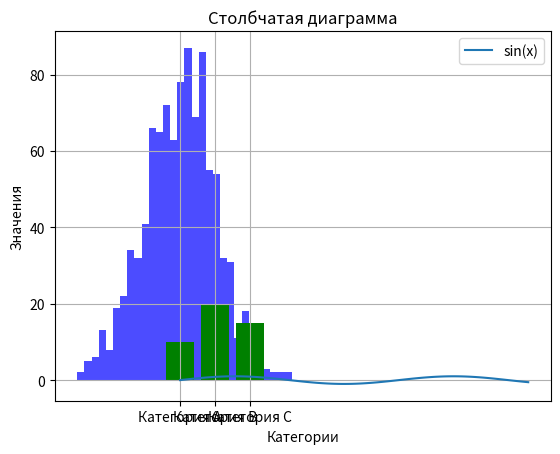

Python code for this plot:
import matplotlib.pyplot as plt
import numpy as np

# Создание данных
x = np.linspace(0, 10, 100)  # 100 точек от 0 до 10
y = np.sin(x)  # Синусоида

# Построение графика
plt.plot(x, y, label='sin(x)')
plt.title("График синуса")
plt.xlabel("Ось X")
plt.ylabel("Ось Y")
plt.legend()
plt.grid(True)
plt.show()

# Гистограмма
data = np.random.randn(1000)  # 1000 случайных чисел
plt.hist(data, bins=30, alpha=0.7, color='blue')
plt.title("Гистограмма случайных данных")
plt.xlabel("Значения")
plt.ylabel("Частота")
plt.show()

# Столбчатая диаграмма
categories = ['Категория A', 'Категория B', 'Категория C']
values = [10, 20, 15]
plt.bar(categories, values, color='green')
plt.title("Столбчатая диаграмма")
plt.xlabel("Категории")
plt.ylabel("Значения")
plt.show()